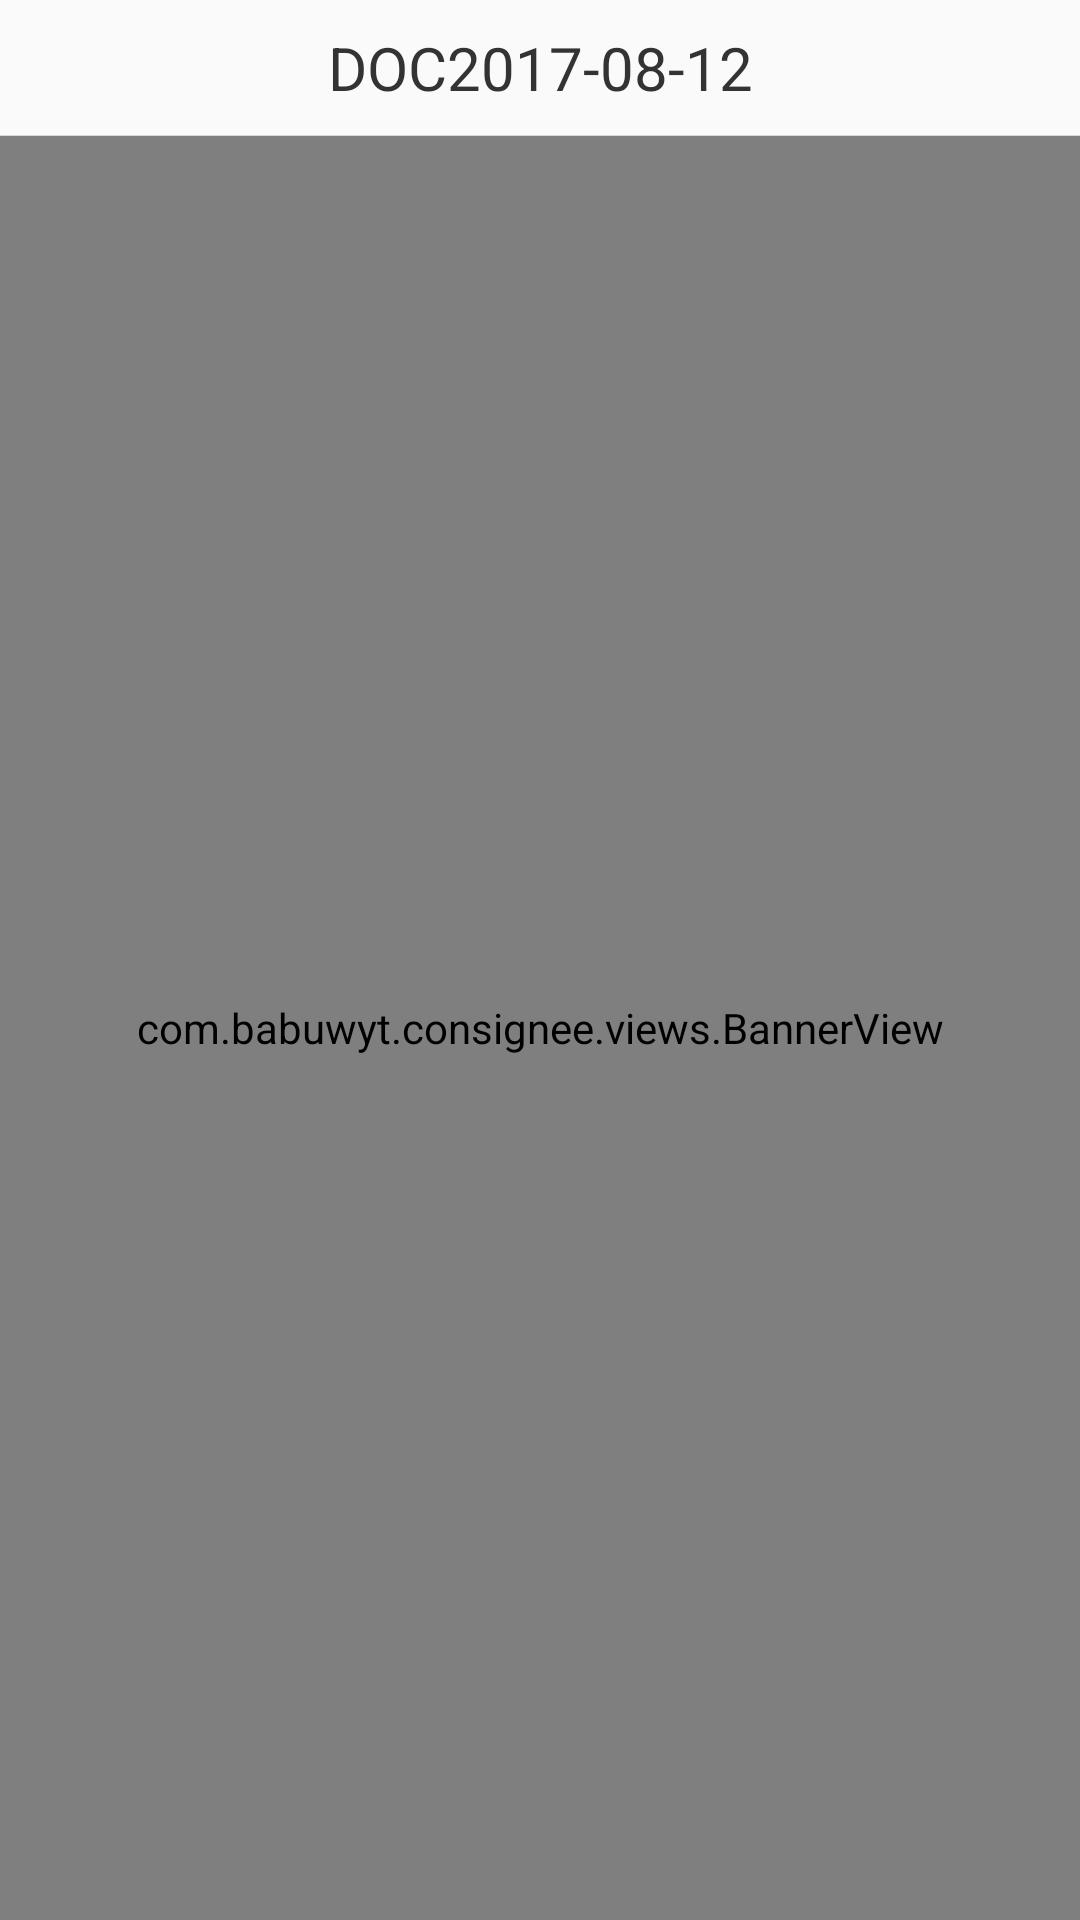

Produce the Android XML layout that renders to this screen, including the resource entries it uses.
<!-- AndroidManifest.xml: application theme AppTheme -->
<!-- res/layout/activity_looksignno.xml -->
<?xml version="1.0" encoding="utf-8"?>

<LinearLayout xmlns:android="http://schemas.android.com/apk/res/android"
    xmlns:app="http://schemas.android.com/apk/res-auto"
    android:orientation="vertical"
    android:layout_width="match_parent"
    android:layout_height="match_parent"
    android:fitsSystemWindows="true">

    <android.support.v7.widget.Toolbar
        android:id="@+id/toolbar"
        app:title=""
        android:layout_width="match_parent"
        android:layout_height="@dimen/defautl_navigationbar_size"
        app:navigationIcon="@drawable/icon_back_black">
        <TextView
            android:id="@+id/title"
            android:layout_width="200dp"
            android:layout_height="wrap_content"
            android:layout_gravity="center"
            android:gravity="center"
            android:text="DOC2017-08-12"
            android:ellipsize="end"
            android:singleLine="true"
            android:textColor="@color/black_333"
            android:textSize="20sp" />

    </android.support.v7.widget.Toolbar>
    <View
        android:layout_width="match_parent"
        android:layout_height="1px"
        android:background="@color/line"/>
    <com.babuwyt.consignee.views.BannerView
        android:id="@+id/bannerview"
        android:layout_width="match_parent"
        android:layout_height="match_parent"
        android:padding="@dimen/activity_horizontal_margin"/>

</LinearLayout>
<!-- resources referenced by this layout -->
<resources>
  <color name="black_333">#333</color>
  <color name="line">#22000000</color>
  <dimen name="activity_horizontal_margin">16dp</dimen>
  <dimen name="defautl_navigationbar_size">45dp</dimen>
  <style name="AppTheme" parent="Theme.AppCompat.Light.DarkActionBar">
          
          <item name="colorPrimary">@color/colorPrimary</item>
          <item name="colorPrimaryDark">@color/colorPrimaryDark</item>
          <item name="colorAccent">@color/btn_blue</item>
          <item name="windowNoTitle">true</item>
      </style>
  <color name="colorPrimary">#3F51B5</color>
  <color name="colorPrimaryDark">#000000</color>
  <color name="btn_blue">#FF5084FA</color>
</resources>
